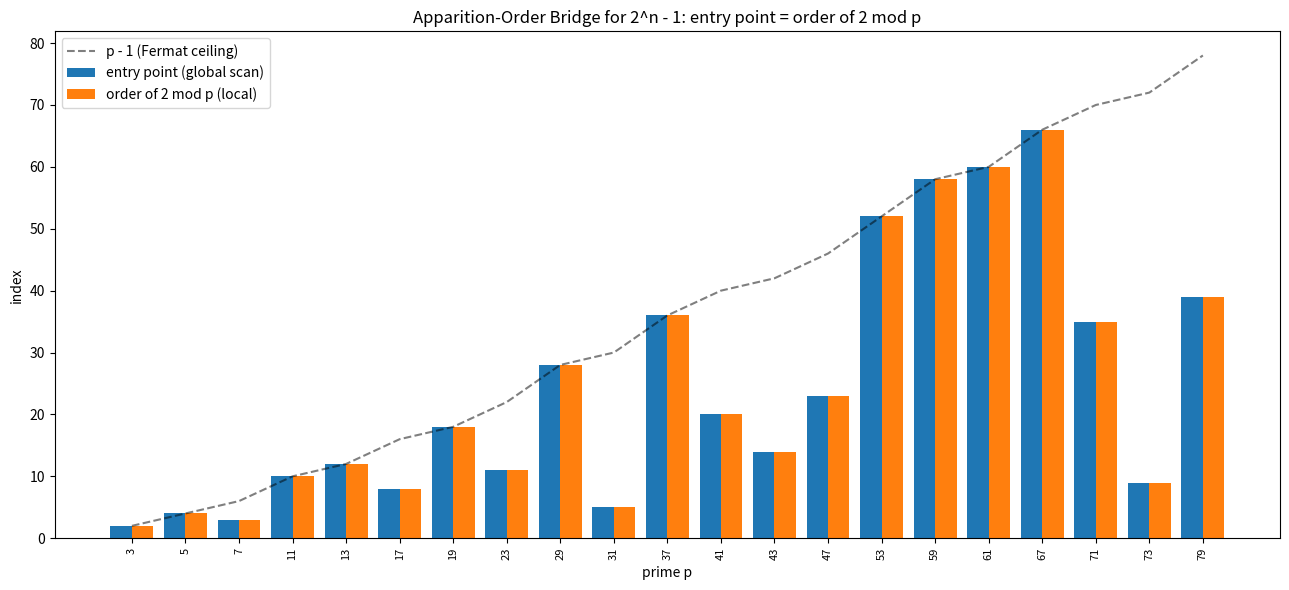

The script that saved this image:
"""
Visualization: the Apparition-Order Bridge as a bar chart.

For b = 2, plot side by side, for each prime p, the entry point of p in the
Mersenne sequence 2^n - 1 (found by global scan) and the multiplicative
order of 2 modulo p (local computation). The two heights coincide for every
prime -- the visual signature of the bridge. We also overlay the line
y = p - 1 to display Fermat descent (entry point | p - 1, so it never
exceeds p - 1).

Requires matplotlib. Run: python visualization.py
"""
from __future__ import annotations
from typing import Dict, List, Optional
import matplotlib.pyplot as plt


def is_prime(n: int) -> bool:
    if n < 2:
        return False
    if n % 2 == 0:
        return n == 2
    d = 3
    while d * d <= n:
        if n % d == 0:
            return False
        d += 2
    return True


def factorize(n: int) -> Dict[int, int]:
    f: Dict[int, int] = {}
    d = 2
    while d * d <= n:
        while n % d == 0:
            f[d] = f.get(d, 0) + 1
            n //= d
        d += 1 if d == 2 else 2
    if n > 1:
        f[n] = f.get(n, 0) + 1
    return f


def mult_order(b: int, p: int) -> Optional[int]:
    b %= p
    e = p - 1
    for q in factorize(p - 1):
        while e % q == 0 and pow(b, e // q, p) == 1:
            e //= q
    return e


def entry_point(b: int, p: int, limit: int = 100000) -> Optional[int]:
    v = 1
    for n in range(1, limit + 1):
        v = (v * b) % p
        if v == 1:
            return n
    return None


def main() -> None:
    b = 2
    primes: List[int] = [p for p in range(3, 80) if is_prime(p)]
    ep = [entry_point(b, p) for p in primes]
    od = [mult_order(b, p) for p in primes]
    pm1 = [p - 1 for p in primes]

    x = range(len(primes))
    fig, ax = plt.subplots(figsize=(13, 6))
    ax.bar([i - 0.2 for i in x], ep, width=0.4, label="entry point (global scan)")
    ax.bar([i + 0.2 for i in x], od, width=0.4, label="order of 2 mod p (local)")
    ax.plot(list(x), pm1, "k--", alpha=0.5, label="p - 1 (Fermat ceiling)")
    ax.set_xticks(list(x))
    ax.set_xticklabels([str(p) for p in primes], rotation=90, fontsize=8)
    ax.set_xlabel("prime p")
    ax.set_ylabel("index")
    ax.set_title("Apparition-Order Bridge for 2^n - 1: entry point = order of 2 mod p")
    ax.legend()
    fig.tight_layout()
    fig.savefig("apparition_order_bridge.png", dpi=150)
    print("Saved apparition_order_bridge.png")


if __name__ == "__main__":
    main()
